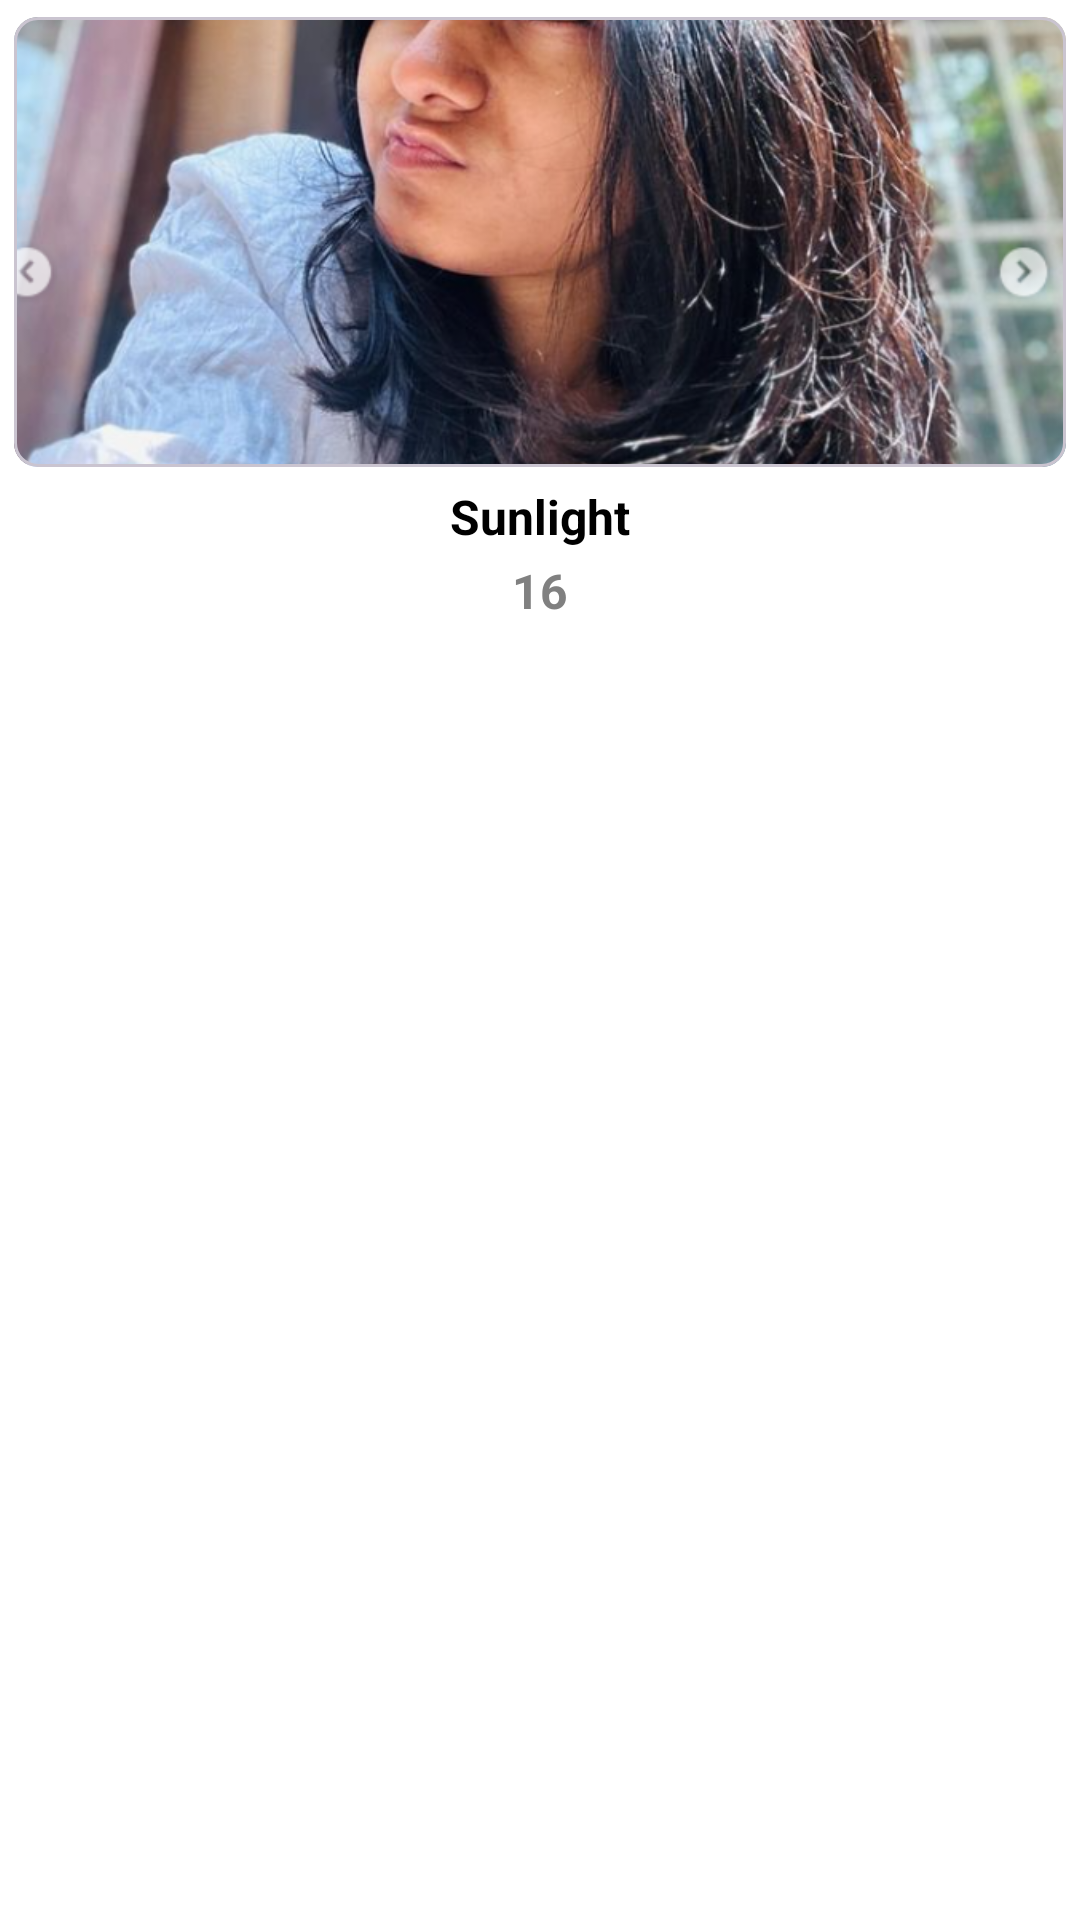

Write the Android layout XML for this screen, with the resource values it uses.
<!-- AndroidManifest.xml: application theme Theme.GalleryApp -->
<!-- res/layout/folder_view.xml -->
<?xml version="1.0" encoding="utf-8"?>
<androidx.constraintlayout.widget.ConstraintLayout xmlns:android="http://schemas.android.com/apk/res/android"
    xmlns:app="http://schemas.android.com/apk/res-auto"
    xmlns:tools="http://schemas.android.com/tools"
    android:layout_width="match_parent"
    android:layout_height="wrap_content"
    android:paddingBottom="3sp"
    android:background="@color/white">

    <com.google.android.material.card.MaterialCardView
        android:id="@+id/materialCardView"
        android:layout_width="match_parent"
        android:layout_height="wrap_content"
        app:cardCornerRadius="8dp"
        app:cardUseCompatPadding="true"
        app:layout_constraintEnd_toEndOf="parent"
        app:layout_constraintStart_toStartOf="parent"
        app:layout_constraintTop_toTopOf="parent">

        <ImageView
            android:id="@+id/img_folder_thumbnail"
            android:layout_width="match_parent"
            android:layout_height="150sp"
            android:scaleType="centerCrop"
            android:src="@drawable/img_semple"
            app:layout_constraintBottom_toBottomOf="parent"
            app:layout_constraintEnd_toEndOf="parent"
            app:layout_constraintStart_toStartOf="parent"
            app:layout_constraintTop_toTopOf="parent" />

    </com.google.android.material.card.MaterialCardView>


    <TextView
        android:id="@+id/txt_folder_name"
        android:layout_width="wrap_content"
        android:layout_height="wrap_content"
        android:text="Sunlight"
        android:textAlignment="center"
        android:textColor="@color/black"
        android:textSize="16sp"
        android:textStyle="bold"
        app:layout_constraintEnd_toEndOf="parent"
        app:layout_constraintStart_toStartOf="@+id/materialCardView"
        app:layout_constraintTop_toBottomOf="@+id/materialCardView" />

    <TextView
        android:id="@+id/txt_folder_count"
        android:layout_width="wrap_content"
        android:layout_height="wrap_content"
        android:layout_marginTop="3dp"
        android:text="16"
        android:textAlignment="center"
        android:textStyle="bold"
        android:textColor="@color/grey"
        android:textSize="16sp"
        app:layout_constraintEnd_toEndOf="@+id/txt_folder_name"
        app:layout_constraintStart_toStartOf="@+id/txt_folder_name"
        app:layout_constraintTop_toBottomOf="@+id/txt_folder_name" />


</androidx.constraintlayout.widget.ConstraintLayout>
<!-- resources referenced by this layout -->
<resources>
  <color name="black">#FF000000</color>
  <color name="grey">#808080</color>
  <color name="white">#FFFFFFFF</color>
  <!-- drawable img_semple: png bitmap (drawable, 841811 bytes) -->
  <style name="Theme.GalleryApp" parent="Base.Theme.GalleryApp" />
  <style name="Base.Theme.GalleryApp" parent="Theme.Material3.DayNight.NoActionBar">
          
          <item name="colorPrimary">@color/black</item>
          <item name="colorPrimaryVariant">@color/black</item>
          <item name="colorOnPrimary">@color/black</item>
  
          
          <item name="android:statusBarColor">#FFFFFF</item>
          <item name="android:windowLightStatusBar">true</item>
      </style>
</resources>
